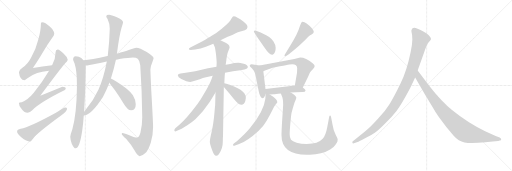
t = 0.00 s
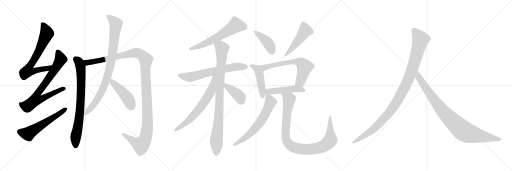
t = 3.49 s
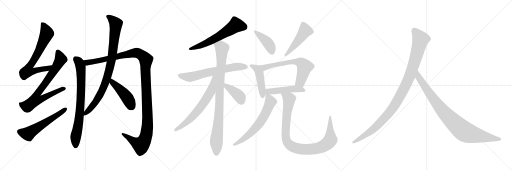
t = 6.99 s
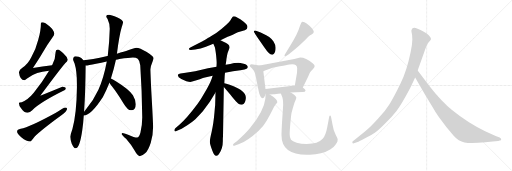
t = 10.48 s
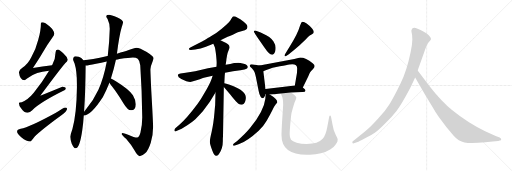
t = 13.98 s
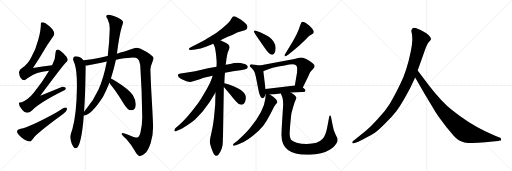
t = 17.47 s

The animated SVG that drew these frames (rendered in a browser with its animation timeline set to each time). Animation: 21 CSS @keyframes rules; one cycle of 17.47 s.

<svg version="1.1" viewBox="0 0 3072 1024" xmlns="http://www.w3.org/2000/svg">
  <g stroke="lightgray" stroke-dasharray="1,1" stroke-width="1" transform="scale(4, 4)">
    <line x1="0" y1="0" x2="256" y2="256"></line>
    <line x1="256" y1="0" x2="0" y2="256"></line>
    <line x1="128" y1="0" x2="128" y2="256"></line>
    <line x1="0" y1="128" x2="256" y2="128"></line>
    <line x1="256" y1="0" x2="512" y2="256"></line>
    <line x1="512" y1="0" x2="256" y2="256"></line>
    <line x1="384" y1="0" x2="384" y2="256"></line>
    <line x1="256" y1="128" x2="512" y2="128"></line>
    <line x1="512" y1="0" x2="768" y2="256"></line>
    <line x1="768" y1="0" x2="512" y2="256"></line>
    <line x1="640" y1="0" x2="640" y2="256"></line>
    <line x1="512" y1="128" x2="768" y2="128"></line>
  </g>
<g transform="scale(1, -1) translate(0, -850)">
   <style type="text/css">
    @keyframes keyframes0 {
      from {
       stroke: black;
       stroke-dashoffset: 717;
       stroke-width: 128;
       }
       70% {
       animation-timing-function: step-end;
       stroke: black;
       stroke-dashoffset: 0;
       stroke-width: 128;
       }
       to {
       stroke: black;
       stroke-width: 1024;
       }
       }
       #make-me-a-hanzi-animation-0 {
         animation: keyframes0 0.833496s both;
         animation-delay: 0.000000s;
         animation-timing-function: linear;
       }
    @keyframes keyframes1 {
      from {
       stroke: black;
       stroke-dashoffset: 778;
       stroke-width: 128;
       }
       72% {
       animation-timing-function: step-end;
       stroke: black;
       stroke-dashoffset: 0;
       stroke-width: 128;
       }
       to {
       stroke: black;
       stroke-width: 1024;
       }
       }
       #make-me-a-hanzi-animation-1 {
         animation: keyframes1 0.883138s both;
         animation-delay: 0.833496s;
         animation-timing-function: linear;
       }
    @keyframes keyframes2 {
      from {
       stroke: black;
       stroke-dashoffset: 579;
       stroke-width: 128;
       }
       65% {
       animation-timing-function: step-end;
       stroke: black;
       stroke-dashoffset: 0;
       stroke-width: 128;
       }
       to {
       stroke: black;
       stroke-width: 1024;
       }
       }
       #make-me-a-hanzi-animation-2 {
         animation: keyframes2 0.721191s both;
         animation-delay: 1.716634s;
         animation-timing-function: linear;
       }
    @keyframes keyframes3 {
      from {
       stroke: black;
       stroke-dashoffset: 796;
       stroke-width: 128;
       }
       72% {
       animation-timing-function: step-end;
       stroke: black;
       stroke-dashoffset: 0;
       stroke-width: 128;
       }
       to {
       stroke: black;
       stroke-width: 1024;
       }
       }
       #make-me-a-hanzi-animation-3 {
         animation: keyframes3 0.897786s both;
         animation-delay: 2.437825s;
         animation-timing-function: linear;
       }
    @keyframes keyframes4 {
      from {
       stroke: black;
       stroke-dashoffset: 1296;
       stroke-width: 128;
       }
       81% {
       animation-timing-function: step-end;
       stroke: black;
       stroke-dashoffset: 0;
       stroke-width: 128;
       }
       to {
       stroke: black;
       stroke-width: 1024;
       }
       }
       #make-me-a-hanzi-animation-4 {
         animation: keyframes4 1.304688s both;
         animation-delay: 3.335611s;
         animation-timing-function: linear;
       }
    @keyframes keyframes5 {
      from {
       stroke: black;
       stroke-dashoffset: 914;
       stroke-width: 128;
       }
       75% {
       animation-timing-function: step-end;
       stroke: black;
       stroke-dashoffset: 0;
       stroke-width: 128;
       }
       to {
       stroke: black;
       stroke-width: 1024;
       }
       }
       #make-me-a-hanzi-animation-5 {
         animation: keyframes5 0.993815s both;
         animation-delay: 4.640299s;
         animation-timing-function: linear;
       }
    @keyframes keyframes6 {
      from {
       stroke: black;
       stroke-dashoffset: 458;
       stroke-width: 128;
       }
       60% {
       animation-timing-function: step-end;
       stroke: black;
       stroke-dashoffset: 0;
       stroke-width: 128;
       }
       to {
       stroke: black;
       stroke-width: 1024;
       }
       }
       #make-me-a-hanzi-animation-6 {
         animation: keyframes6 0.622721s both;
         animation-delay: 5.634114s;
         animation-timing-function: linear;
       }
    @keyframes keyframes7 {
      from {
       stroke: black;
       stroke-dashoffset: 620;
       stroke-width: 128;
       }
       67% {
       animation-timing-function: step-end;
       stroke: black;
       stroke-dashoffset: 0;
       stroke-width: 128;
       }
       to {
       stroke: black;
       stroke-width: 1024;
       }
       }
       #make-me-a-hanzi-animation-7 {
         animation: keyframes7 0.754557s both;
         animation-delay: 6.256835s;
         animation-timing-function: linear;
       }
    @keyframes keyframes8 {
      from {
       stroke: black;
       stroke-dashoffset: 662;
       stroke-width: 128;
       }
       68% {
       animation-timing-function: step-end;
       stroke: black;
       stroke-dashoffset: 0;
       stroke-width: 128;
       }
       to {
       stroke: black;
       stroke-width: 1024;
       }
       }
       #make-me-a-hanzi-animation-8 {
         animation: keyframes8 0.788737s both;
         animation-delay: 7.011392s;
         animation-timing-function: linear;
       }
    @keyframes keyframes9 {
      from {
       stroke: black;
       stroke-dashoffset: 940;
       stroke-width: 128;
       }
       75% {
       animation-timing-function: step-end;
       stroke: black;
       stroke-dashoffset: 0;
       stroke-width: 128;
       }
       to {
       stroke: black;
       stroke-width: 1024;
       }
       }
       #make-me-a-hanzi-animation-9 {
         animation: keyframes9 1.014974s both;
         animation-delay: 7.800129s;
         animation-timing-function: linear;
       }
    @keyframes keyframes10 {
      from {
       stroke: black;
       stroke-dashoffset: 672;
       stroke-width: 128;
       }
       69% {
       animation-timing-function: step-end;
       stroke: black;
       stroke-dashoffset: 0;
       stroke-width: 128;
       }
       to {
       stroke: black;
       stroke-width: 1024;
       }
       }
       #make-me-a-hanzi-animation-10 {
         animation: keyframes10 0.796875s both;
         animation-delay: 8.815103s;
         animation-timing-function: linear;
       }
    @keyframes keyframes11 {
      from {
       stroke: black;
       stroke-dashoffset: 400;
       stroke-width: 128;
       }
       57% {
       animation-timing-function: step-end;
       stroke: black;
       stroke-dashoffset: 0;
       stroke-width: 128;
       }
       to {
       stroke: black;
       stroke-width: 1024;
       }
       }
       #make-me-a-hanzi-animation-11 {
         animation: keyframes11 0.575521s both;
         animation-delay: 9.611978s;
         animation-timing-function: linear;
       }
    @keyframes keyframes12 {
      from {
       stroke: black;
       stroke-dashoffset: 421;
       stroke-width: 128;
       }
       58% {
       animation-timing-function: step-end;
       stroke: black;
       stroke-dashoffset: 0;
       stroke-width: 128;
       }
       to {
       stroke: black;
       stroke-width: 1024;
       }
       }
       #make-me-a-hanzi-animation-12 {
         animation: keyframes12 0.592611s both;
         animation-delay: 10.187499s;
         animation-timing-function: linear;
       }
    @keyframes keyframes13 {
      from {
       stroke: black;
       stroke-dashoffset: 491;
       stroke-width: 128;
       }
       62% {
       animation-timing-function: step-end;
       stroke: black;
       stroke-dashoffset: 0;
       stroke-width: 128;
       }
       to {
       stroke: black;
       stroke-width: 1024;
       }
       }
       #make-me-a-hanzi-animation-13 {
         animation: keyframes13 0.649577s both;
         animation-delay: 10.780110s;
         animation-timing-function: linear;
       }
    @keyframes keyframes14 {
      from {
       stroke: black;
       stroke-dashoffset: 465;
       stroke-width: 128;
       }
       60% {
       animation-timing-function: step-end;
       stroke: black;
       stroke-dashoffset: 0;
       stroke-width: 128;
       }
       to {
       stroke: black;
       stroke-width: 1024;
       }
       }
       #make-me-a-hanzi-animation-14 {
         animation: keyframes14 0.628418s both;
         animation-delay: 11.429687s;
         animation-timing-function: linear;
       }
    @keyframes keyframes15 {
      from {
       stroke: black;
       stroke-dashoffset: 657;
       stroke-width: 128;
       }
       68% {
       animation-timing-function: step-end;
       stroke: black;
       stroke-dashoffset: 0;
       stroke-width: 128;
       }
       to {
       stroke: black;
       stroke-width: 1024;
       }
       }
       #make-me-a-hanzi-animation-15 {
         animation: keyframes15 0.784668s both;
         animation-delay: 12.058105s;
         animation-timing-function: linear;
       }
    @keyframes keyframes16 {
      from {
       stroke: black;
       stroke-dashoffset: 483;
       stroke-width: 128;
       }
       61% {
       animation-timing-function: step-end;
       stroke: black;
       stroke-dashoffset: 0;
       stroke-width: 128;
       }
       to {
       stroke: black;
       stroke-width: 1024;
       }
       }
       #make-me-a-hanzi-animation-16 {
         animation: keyframes16 0.643066s both;
         animation-delay: 12.842773s;
         animation-timing-function: linear;
       }
    @keyframes keyframes17 {
      from {
       stroke: black;
       stroke-dashoffset: 648;
       stroke-width: 128;
       }
       68% {
       animation-timing-function: step-end;
       stroke: black;
       stroke-dashoffset: 0;
       stroke-width: 128;
       }
       to {
       stroke: black;
       stroke-width: 1024;
       }
       }
       #make-me-a-hanzi-animation-17 {
         animation: keyframes17 0.777344s both;
         animation-delay: 13.485839s;
         animation-timing-function: linear;
       }
    @keyframes keyframes18 {
      from {
       stroke: black;
       stroke-dashoffset: 1000;
       stroke-width: 128;
       }
       76% {
       animation-timing-function: step-end;
       stroke: black;
       stroke-dashoffset: 0;
       stroke-width: 128;
       }
       to {
       stroke: black;
       stroke-width: 1024;
       }
       }
       #make-me-a-hanzi-animation-18 {
         animation: keyframes18 1.063802s both;
         animation-delay: 14.263183s;
         animation-timing-function: linear;
       }
    @keyframes keyframes19 {
      from {
       stroke: black;
       stroke-dashoffset: 1082;
       stroke-width: 128;
       }
       78% {
       animation-timing-function: step-end;
       stroke: black;
       stroke-dashoffset: 0;
       stroke-width: 128;
       }
       to {
       stroke: black;
       stroke-width: 1024;
       }
       }
       #make-me-a-hanzi-animation-19 {
         animation: keyframes19 1.130534s both;
         animation-delay: 15.326985s;
         animation-timing-function: linear;
       }
    @keyframes keyframes20 {
      from {
       stroke: black;
       stroke-dashoffset: 935;
       stroke-width: 128;
       }
       75% {
       animation-timing-function: step-end;
       stroke: black;
       stroke-dashoffset: 0;
       stroke-width: 128;
       }
       to {
       stroke: black;
       stroke-width: 1024;
       }
       }
       #make-me-a-hanzi-animation-20 {
         animation: keyframes20 1.010905s both;
         animation-delay: 16.457519s;
         animation-timing-function: linear;
       }
</style>
<path d="M 312.5 460.0 Q 254.5 453.0 197.5 443.0 Q 236.5 502.0 255.5 535.0 Q 279.5 577.0 314.5 626.0 Q 325.5 640.0 325.5 649.0 Q 325.5 667.0 298.5 692.0 Q 270.5 718.0 253.5 718.0 Q 245.5 718.0 245.5 710.0 Q 245.5 668.0 229.5 612.0 Q 215.5 555.0 188.5 509.0 Q 168.5 467.0 134.5 445.0 Q 116.5 436.0 113.5 418.0 Q 119.5 371.0 146.5 370.0 Q 150.5 370.0 162.5 380.0 Q 195.5 404.0 223.5 413.0 Q 250.5 422.0 294.5 427.0 C 324.5 431.0 342.5 464.0 312.5 460.0 Z" fill="lightgray"></path> 
<path d="M 346.5 554.0 Q 333.5 553.0 333.5 538.0 Q 333.5 499.0 312.5 460.0 L 294.5 427.0 Q 256.5 363.0 202.5 294.0 Q 169.5 253.0 130.5 237.0 Q 114.5 236.0 113.5 233.0 Q 113.5 217.0 126.5 201.0 Q 144.5 174.0 165.5 174.0 Q 176.5 174.0 193.5 190.0 Q 245.5 240.0 386.5 309.0 Q 394.5 312.0 394.5 321.0 Q 394.5 329.0 373.5 330.0 Q 367.5 328.0 241.5 276.0 Q 361.5 438.0 392.5 473.0 Q 404.5 483.0 406.5 493.0 Q 404.5 509.0 382.5 529.0 Q 358.5 553.0 346.5 554.0 Z" fill="lightgray"></path> 
<path d="M 390.5 206.0 Q 384.5 206.0 335.5 174.0 Q 176.5 87.0 124.5 78.0 Q 102.5 74.0 102.5 61.0 Q 102.5 52.0 127.5 28.0 Q 159.5 2.0 182.5 2.0 Q 185.5 2.0 208.5 32.0 Q 248.5 72.0 366.5 158.0 Q 402.5 183.0 402.5 198.0 Q 402.5 206.0 390.5 206.0 Z" fill="lightgray"></path> 
<path d="M 453.5 514.0 Q 438.5 514.0 438.5 493.0 Q 439.5 489.0 447.5 470.0 Q 461.5 426.0 461.5 346.0 L 461.5 325.0 Q 459.5 168.0 434.5 77.0 Q 423.5 46.0 421.5 30.0 Q 421.5 16.0 430.5 -11.0 Q 443.5 -39.0 453.5 -39.0 Q 478.5 -39.0 493.5 69.0 Q 499.5 108.0 502.5 158.0 L 504.5 181.0 Q 512.5 298.0 514.5 458.0 L 500.5 490.0 Q 496.5 496.0 487.5 503.0 Q 475.5 514.0 453.5 514.0 Z" fill="lightgray"></path> 
<path d="M 695.5 492.0 Q 705.5 495.0 716.5 497.0 Q 777.5 506.0 797.5 506.0 Q 816.5 506.0 826.5 498.0 Q 838.5 487.0 841.5 459.0 Q 851.5 310.0 853.5 148.0 Q 853.5 99.0 842.5 54.0 Q 834.5 26.0 822.5 26.0 Q 807.5 26.0 768.5 43.0 Q 742.5 53.0 734.5 53.0 Q 730.5 53.0 730.5 46.0 Q 731.5 41.0 756.5 18.0 Q 791.5 -22.0 808.5 -54.0 Q 824.5 -84.0 837.5 -86.0 Q 852.5 -86.0 870.5 -69.0 Q 890.5 -50.0 904.5 -5.0 Q 918.5 38.0 918.5 89.0 Q 918.5 118.0 907.5 309.0 Q 902.5 419.0 902.5 435.0 Q 902.5 451.0 915.5 482.0 Q 921.5 499.0 921.5 502.0 Q 921.5 514.0 880.5 539.0 Q 837.5 565.0 818.5 565.0 Q 806.5 564.0 768.5 549.0 Q 747.5 542.0 701.5 529.0 L 646.5 515.0 L 644.5 515.0 Q 546.5 493.0 500.5 490.0 C 470.5 487.0 484.5 453.0 514.5 458.0 Q 528.5 459.0 576.5 469.0 Q 607.5 475.0 640.5 482.0 L 695.5 492.0 Z" fill="lightgray"></path> 
<path d="M 502.5 158.0 Q 545.5 158.0 617.5 269.0 Q 638.5 308.0 656.5 354.0 L 665.5 380.0 Q 682.5 431.0 695.5 492.0 L 701.5 529.0 Q 715.5 639.0 730.5 689.0 Q 738.5 714.0 738.5 718.0 Q 738.5 729.0 704.5 746.0 Q 665.5 762.0 654.5 762.0 Q 637.5 762.0 637.5 754.0 Q 637.5 748.0 645.5 737.0 Q 658.5 710.0 658.5 678.0 Q 656.5 596.0 646.5 515.0 L 640.5 482.0 Q 640.5 480.0 639.5 476.0 Q 621.5 380.0 590.5 313.0 Q 560.5 249.0 519.5 200.0 Q 510.5 189.0 504.5 181.0 C 485.5 157.0 482.5 153.0 502.5 158.0 Z" fill="lightgray"></path> 
<path d="M 656.5 354.0 Q 662.5 345.0 671.5 333.0 Q 701.5 295.0 739.5 233.0 Q 765.5 189.0 786.5 189.0 Q 814.5 189.0 814.5 225.0 Q 814.5 250.0 797.5 279.0 Q 775.5 314.0 697.5 362.0 Q 678.5 374.0 665.5 380.0 C 638.5 393.0 639.5 379.0 656.5 354.0 Z" fill="lightgray"></path> 
<path d="M 1323.0 609.0 L 1366.0 631.0 Q 1376.0 635.0 1397.0 643.0 Q 1416.0 653.0 1427.0 657.0 L 1469.0 670.0 Q 1485.0 674.0 1485.0 688.5 Q 1485.0 703.0 1462.0 720.0 Q 1407.0 762.0 1396.0 751.0 Q 1394.0 749.0 1388.0 739.0 Q 1383.0 729.0 1373.5 718.0 Q 1364.0 707.0 1330.5 679.0 Q 1297.0 651.0 1268.0 635.0 Q 1252.0 626.0 1218.0 605.0 L 1142.0 566.0 Q 1133.0 562.0 1133.0 556.0 Q 1135.0 551.0 1145.0 551.0 L 1171.0 554.0 Q 1204.0 556.0 1235.5 570.0 Q 1267.0 584.0 1280.0 589.0 L 1323.0 609.0 Z" fill="lightgray"></path> 
<path d="M 1350.0 415.0 L 1398.0 423.0 L 1442.0 429.0 L 1467.0 434.0 Q 1487.0 438.0 1487.0 450.0 Q 1485.0 462.0 1462.0 468.5 Q 1439.0 475.0 1430.0 475.0 Q 1421.0 475.0 1405.0 473.0 Q 1383.0 467.0 1354.0 463.0 L 1299.0 450.0 L 1274.0 446.0 L 1248.0 441.0 L 1171.0 423.0 Q 1143.0 418.0 1114.0 414.0 L 1083.0 410.0 Q 1070.0 408.0 1068.0 402.0 Q 1067.0 401.0 1067.0 400.0 Q 1067.0 388.0 1088.0 377.0 L 1118.0 364.0 Q 1134.0 359.0 1142.0 359.0 Q 1150.0 359.0 1169.0 366.0 L 1199.0 376.0 Q 1216.0 381.0 1223.0 384.0 L 1276.0 397.0 L 1350.0 415.0 Z" fill="lightgray"></path> 
<path d="M 1293.0 296.0 L 1291.0 221.0 Q 1289.0 202.0 1287.0 177.0 Q 1281.0 107.0 1270.0 61.0 Q 1259.0 15.0 1259.0 1.0 Q 1259.0 -13.0 1273.0 -50.0 Q 1286.0 -86.0 1298.0 -84.0 Q 1304.0 -84.0 1313.0 -74.0 Q 1337.0 -43.0 1337.0 5.0 Q 1337.0 29.0 1338.0 31.0 L 1343.0 329.0 L 1346.0 351.0 L 1348.0 394.0 Q 1348.0 396.0 1350.0 415.0 L 1354.0 463.0 L 1358.0 490.0 Q 1358.0 495.0 1362.0 517.0 Q 1366.0 538.0 1373.0 553.0 Q 1380.0 567.0 1377.0 571.0 Q 1377.0 584.0 1341.0 600.0 L 1323.0 609.0 C 1296.0 622.0 1268.0 617.0 1280.0 589.0 L 1289.0 568.0 Q 1291.0 563.0 1296.0 525.0 Q 1300.0 487.0 1300.0 473.0 L 1299.0 450.0 L 1293.0 296.0 Z" fill="lightgray"></path> 
<path d="M 1062.0 66.0 L 1090.0 79.0 L 1126.0 101.0 Q 1148.0 115.0 1172.0 136.0 Q 1195.0 158.0 1217.0 183.0 Q 1261.0 238.0 1293.0 296.0 C 1366.0 426.0 1286.0 426.0 1276.0 397.0 L 1270.0 379.0 Q 1258.0 344.0 1224.0 289.0 Q 1205.0 255.0 1186.0 228.0 Q 1117.0 136.0 1078.0 104.0 L 1052.0 81.0 Q 1046.0 75.0 1046.0 69.0 Q 1046.0 58.0 1062.0 66.0 Z" fill="lightgray"></path> 
<path d="M 1343.0 329.0 L 1379.0 287.0 Q 1396.0 265.0 1415.0 244.0 Q 1434.0 223.0 1448.0 223.0 Q 1466.0 223.0 1472.0 245.0 Q 1483.0 282.0 1454.0 304.0 Q 1437.0 320.0 1378.0 342.0 L 1358.0 348.0 Q 1352.0 350.0 1346.0 351.0 C 1319.0 356.0 1323.0 352.0 1343.0 329.0 Z" fill="lightgray"></path> 
<path d="M 1532.0 646.0 L 1546.0 624.0 L 1571.0 589.0 Q 1580.0 575.0 1592.0 559.0 Q 1615.0 523.0 1636.0 523.0 Q 1654.0 529.0 1654.0 564.0 Q 1654.0 582.0 1641.0 602.0 Q 1622.0 632.0 1576.0 650.0 Q 1564.0 655.0 1552.0 660.0 L 1532.0 668.0 Q 1523.0 668.0 1523.0 660.0 Q 1523.0 658.0 1527.0 655.0 L 1532.0 646.0 Z" fill="lightgray"></path> 
<path d="M 1719.0 516.0 L 1733.0 526.0 Q 1746.0 535.0 1796.0 578.0 L 1834.0 614.0 L 1848.0 629.0 Q 1857.0 640.0 1872.0 646.0 Q 1894.0 656.0 1871.0 681.0 Q 1837.0 721.0 1815.0 721.0 Q 1811.0 721.0 1807.0 713.0 L 1800.0 696.0 Q 1786.0 647.0 1742.0 578.0 L 1710.0 526.0 Q 1707.0 522.0 1707.0 517.5 Q 1707.0 513.0 1711.0 513.0 Q 1715.0 513.0 1719.0 516.0 Z" fill="lightgray"></path> 
<path d="M 1558.0 458.0 L 1509.0 465.0 Q 1498.0 465.0 1498.0 456.0 Q 1498.0 453.0 1511.0 441.0 Q 1523.0 429.0 1527.0 419.0 Q 1531.0 408.0 1535.0 391.0 L 1552.0 305.0 Q 1556.0 284.0 1563.0 272.0 Q 1570.0 259.0 1579.0 263.0 Q 1585.0 263.0 1594.0 287.0 L 1593.0 317.0 L 1580.0 424.0 C 1576.0 454.0 1576.0 455.0 1558.0 458.0 Z" fill="lightgray"></path> 
<path d="M 1817.0 326.0 L 1850.0 394.0 Q 1857.0 411.0 1861.0 417.0 Q 1865.0 422.0 1877.0 435.0 Q 1888.0 448.0 1888.0 455.0 Q 1888.0 461.0 1876.0 472.0 Q 1835.0 506.0 1801.0 506.0 L 1766.0 497.0 L 1558.0 458.0 C 1529.0 452.0 1552.0 412.0 1580.0 424.0 L 1594.0 430.0 Q 1635.0 447.0 1679.0 454.0 Q 1723.0 461.0 1736.0 464.0 Q 1783.0 472.0 1783.0 442.0 L 1783.0 438.0 L 1782.0 415.0 L 1769.0 338.0 C 1764.0 308.0 1804.0 299.0 1817.0 326.0 Z" fill="lightgray"></path> 
<path d="M 1619.0 284.0 L 1643.0 286.0 Q 1651.0 286.0 1685.0 290.0 L 1744.0 296.0 L 1777.0 298.0 Q 1793.0 299.0 1813.0 299.0 Q 1832.0 298.0 1832.0 305.0 Q 1832.0 306.0 1833.0 310.0 Q 1833.0 314.0 1817.0 326.0 C 1797.0 341.0 1797.0 341.0 1769.0 338.0 L 1593.0 317.0 C 1551.0 312.0 1584.0 281.0 1619.0 284.0 Z" fill="lightgray"></path> 
<path d="M 1410.0 -22.0 L 1431.0 -15.0 Q 1484.0 4.0 1552.0 67.0 Q 1581.0 94.0 1600.0 127.0 Q 1619.0 160.0 1634.0 190.0 Q 1648.0 219.0 1656.0 227.0 Q 1663.0 235.0 1664.0 238.0 Q 1664.0 256.0 1619.0 284.0 C 1595.0 300.0 1595.0 300.0 1594.0 287.0 L 1592.0 259.0 Q 1584.0 185.0 1499.0 81.0 Q 1472.0 48.0 1423.0 5.0 L 1403.0 -10.0 Q 1398.0 -15.0 1398.0 -19.0 Q 1398.0 -26.0 1410.0 -22.0 Z" fill="lightgray"></path> 
<path d="M 1685.0 290.0 L 1691.0 275.0 Q 1699.0 259.0 1699.0 221.0 L 1693.0 130.0 Q 1689.0 65.0 1689.0 40.0 Q 1689.0 -77.0 1841.0 -77.0 L 1859.0 -77.0 Q 1931.0 -77.0 1981.0 -46.0 Q 2006.0 -30.0 2014.0 -16.0 Q 2024.0 -1.0 2025.0 4.0 Q 2025.0 8.0 2026.0 14.0 Q 2026.0 19.0 2014.0 42.0 Q 2001.0 65.0 1995.0 104.0 L 1986.0 150.0 Q 1984.0 158.0 1980.0 158.0 Q 1976.0 157.0 1975.0 149.0 L 1964.0 90.0 Q 1954.0 36.0 1936.0 18.0 Q 1909.0 -13.0 1841.0 -13.0 Q 1805.0 -13.0 1780.0 -5.0 Q 1755.0 2.0 1746.0 12.0 Q 1738.0 24.0 1738.0 45.0 Q 1738.0 65.0 1742.0 110.0 Q 1746.0 155.0 1749.0 173.0 Q 1765.0 234.0 1772.0 247.0 Q 1778.0 260.0 1778.0 266.0 Q 1772.0 282.0 1744.0 296.0 C 1719.0 312.0 1674.0 318.0 1685.0 290.0 Z" fill="lightgray"></path> 
<path d="M 2462.0 324.5 L 2491.0 385.5 L 2506.0 428.5 L 2544.0 534.5 Q 2560.0 583.5 2572.0 597.5 Q 2584.0 610.5 2586.0 615.5 Q 2586.0 623.5 2580.0 630.5 Q 2576.0 639.5 2558.0 651.5 Q 2514.0 677.5 2494.0 683.5 Q 2474.0 688.5 2469.0 671.5 Q 2467.0 666.5 2470.0 654.5 Q 2474.0 642.5 2474.0 614.5 Q 2474.0 585.5 2464.0 539.5 Q 2442.0 430.5 2403.0 349.5 Q 2364.0 268.5 2338.0 227.5 Q 2312.0 185.5 2269.0 139.5 Q 2228.0 94.5 2207.0 76.5 Q 2185.0 56.5 2160.0 37.5 L 2117.0 3.5 Q 2111.0 -1.5 2115.0 -5.5 Q 2115.0 -12.5 2128.0 -7.5 L 2154.0 2.5 Q 2156.0 2.5 2193.0 22.5 Q 2230.0 41.5 2251.0 56.5 Q 2273.0 71.5 2312.0 111.5 Q 2352.0 150.5 2379.0 185.5 Q 2407.0 220.5 2462.0 324.5 Z" fill="lightgray"></path> 
<path d="M 2491.0 385.5 L 2548.0 286.5 L 2596.0 207.5 Q 2610.0 182.5 2633.0 148.5 L 2678.0 88.5 L 2722.0 36.5 Q 2751.0 3.5 2787.0 -3.5 Q 2824.0 -10.5 2912.0 -2.5 L 2956.0 2.5 L 2989.0 4.5 L 2999.0 7.5 Q 3009.0 7.5 3007.0 15.5 Q 3008.0 21.5 2998.0 26.5 L 2974.0 34.5 L 2911.0 63.5 Q 2811.0 110.5 2712.0 190.5 Q 2650.0 239.5 2575.0 336.5 L 2506.0 428.5 C 2488.0 452.5 2476.0 411.5 2491.0 385.5 Z" fill="lightgray"></path> 
      <clipPath id="make-me-a-hanzi-clip-0">
      <path d="M 312.5 460.0 Q 254.5 453.0 197.5 443.0 Q 236.5 502.0 255.5 535.0 Q 279.5 577.0 314.5 626.0 Q 325.5 640.0 325.5 649.0 Q 325.5 667.0 298.5 692.0 Q 270.5 718.0 253.5 718.0 Q 245.5 718.0 245.5 710.0 Q 245.5 668.0 229.5 612.0 Q 215.5 555.0 188.5 509.0 Q 168.5 467.0 134.5 445.0 Q 116.5 436.0 113.5 418.0 Q 119.5 371.0 146.5 370.0 Q 150.5 370.0 162.5 380.0 Q 195.5 404.0 223.5 413.0 Q 250.5 422.0 294.5 427.0 C 324.5 431.0 342.5 464.0 312.5 460.0 Z" fill="lightgray"></path>
      </clipPath>
      <path clip-path="url(#make-me-a-hanzi-clip-0)" d="M 256.5 707.0 L 281.5 651.0 L 232.5 542.0 L 176.5 452.0 L 167.5 425.0 L 198.5 423.0 L 284.5 440.0 L 305.5 457.0 " fill="none" id="make-me-a-hanzi-animation-0" stroke-dasharray="589 1178" stroke-linecap="round"></path>

      <clipPath id="make-me-a-hanzi-clip-1">
      <path d="M 346.5 554.0 Q 333.5 553.0 333.5 538.0 Q 333.5 499.0 312.5 460.0 L 294.5 427.0 Q 256.5 363.0 202.5 294.0 Q 169.5 253.0 130.5 237.0 Q 114.5 236.0 113.5 233.0 Q 113.5 217.0 126.5 201.0 Q 144.5 174.0 165.5 174.0 Q 176.5 174.0 193.5 190.0 Q 245.5 240.0 386.5 309.0 Q 394.5 312.0 394.5 321.0 Q 394.5 329.0 373.5 330.0 Q 367.5 328.0 241.5 276.0 Q 361.5 438.0 392.5 473.0 Q 404.5 483.0 406.5 493.0 Q 404.5 509.0 382.5 529.0 Q 358.5 553.0 346.5 554.0 Z" fill="lightgray"></path>
      </clipPath>
      <path clip-path="url(#make-me-a-hanzi-clip-1)" d="M 346.5 540.0 L 363.5 494.0 L 285.5 369.0 L 223.5 288.0 L 213.5 252.0 L 244.5 254.0 L 325.5 297.0 L 385.5 319.0 " fill="none" id="make-me-a-hanzi-animation-1" stroke-dasharray="650 1300" stroke-linecap="round"></path>

      <clipPath id="make-me-a-hanzi-clip-2">
      <path d="M 390.5 206.0 Q 384.5 206.0 335.5 174.0 Q 176.5 87.0 124.5 78.0 Q 102.5 74.0 102.5 61.0 Q 102.5 52.0 127.5 28.0 Q 159.5 2.0 182.5 2.0 Q 185.5 2.0 208.5 32.0 Q 248.5 72.0 366.5 158.0 Q 402.5 183.0 402.5 198.0 Q 402.5 206.0 390.5 206.0 Z" fill="lightgray"></path>
      </clipPath>
      <path clip-path="url(#make-me-a-hanzi-clip-2)" d="M 115.5 61.0 L 168.5 49.0 L 366.5 174.0 L 392.5 196.0 " fill="none" id="make-me-a-hanzi-animation-2" stroke-dasharray="451 902" stroke-linecap="round"></path>

      <clipPath id="make-me-a-hanzi-clip-3">
      <path d="M 453.5 514.0 Q 438.5 514.0 438.5 493.0 Q 439.5 489.0 447.5 470.0 Q 461.5 426.0 461.5 346.0 L 461.5 325.0 Q 459.5 168.0 434.5 77.0 Q 423.5 46.0 421.5 30.0 Q 421.5 16.0 430.5 -11.0 Q 443.5 -39.0 453.5 -39.0 Q 478.5 -39.0 493.5 69.0 Q 499.5 108.0 502.5 158.0 L 504.5 181.0 Q 512.5 298.0 514.5 458.0 L 500.5 490.0 Q 496.5 496.0 487.5 503.0 Q 475.5 514.0 453.5 514.0 Z" fill="lightgray"></path>
      </clipPath>
      <path clip-path="url(#make-me-a-hanzi-clip-3)" d="M 454.5 498.0 L 473.5 479.0 L 484.5 450.0 L 487.5 349.0 L 482.5 216.0 L 468.5 93.0 L 453.5 28.0 L 453.5 -29.0 " fill="none" id="make-me-a-hanzi-animation-3" stroke-dasharray="668 1336" stroke-linecap="round"></path>

      <clipPath id="make-me-a-hanzi-clip-4">
      <path d="M 695.5 492.0 Q 705.5 495.0 716.5 497.0 Q 777.5 506.0 797.5 506.0 Q 816.5 506.0 826.5 498.0 Q 838.5 487.0 841.5 459.0 Q 851.5 310.0 853.5 148.0 Q 853.5 99.0 842.5 54.0 Q 834.5 26.0 822.5 26.0 Q 807.5 26.0 768.5 43.0 Q 742.5 53.0 734.5 53.0 Q 730.5 53.0 730.5 46.0 Q 731.5 41.0 756.5 18.0 Q 791.5 -22.0 808.5 -54.0 Q 824.5 -84.0 837.5 -86.0 Q 852.5 -86.0 870.5 -69.0 Q 890.5 -50.0 904.5 -5.0 Q 918.5 38.0 918.5 89.0 Q 918.5 118.0 907.5 309.0 Q 902.5 419.0 902.5 435.0 Q 902.5 451.0 915.5 482.0 Q 921.5 499.0 921.5 502.0 Q 921.5 514.0 880.5 539.0 Q 837.5 565.0 818.5 565.0 Q 806.5 564.0 768.5 549.0 Q 747.5 542.0 701.5 529.0 L 646.5 515.0 L 644.5 515.0 Q 546.5 493.0 500.5 490.0 C 470.5 487.0 484.5 453.0 514.5 458.0 Q 528.5 459.0 576.5 469.0 Q 607.5 475.0 640.5 482.0 L 695.5 492.0 Z" fill="lightgray"></path>
      </clipPath>
      <path clip-path="url(#make-me-a-hanzi-clip-4)" d="M 505.5 486.0 L 524.5 476.0 L 562.5 480.0 L 813.5 534.0 L 843.5 525.0 L 875.5 493.0 L 872.5 423.0 L 885.5 113.0 L 873.5 26.0 L 845.5 -18.0 L 817.5 -7.0 L 737.5 47.0 " fill="none" id="make-me-a-hanzi-animation-4" stroke-dasharray="1168 2336" stroke-linecap="round"></path>

      <clipPath id="make-me-a-hanzi-clip-5">
      <path d="M 502.5 158.0 Q 545.5 158.0 617.5 269.0 Q 638.5 308.0 656.5 354.0 L 665.5 380.0 Q 682.5 431.0 695.5 492.0 L 701.5 529.0 Q 715.5 639.0 730.5 689.0 Q 738.5 714.0 738.5 718.0 Q 738.5 729.0 704.5 746.0 Q 665.5 762.0 654.5 762.0 Q 637.5 762.0 637.5 754.0 Q 637.5 748.0 645.5 737.0 Q 658.5 710.0 658.5 678.0 Q 656.5 596.0 646.5 515.0 L 640.5 482.0 Q 640.5 480.0 639.5 476.0 Q 621.5 380.0 590.5 313.0 Q 560.5 249.0 519.5 200.0 Q 510.5 189.0 504.5 181.0 C 485.5 157.0 482.5 153.0 502.5 158.0 Z" fill="lightgray"></path>
      </clipPath>
      <path clip-path="url(#make-me-a-hanzi-clip-5)" d="M 646.5 752.0 L 672.5 734.0 L 695.5 707.0 L 677.5 542.0 L 656.5 433.0 L 632.5 355.0 L 592.5 268.0 L 546.5 204.0 L 506.5 163.0 " fill="none" id="make-me-a-hanzi-animation-5" stroke-dasharray="786 1572" stroke-linecap="round"></path>

      <clipPath id="make-me-a-hanzi-clip-6">
      <path d="M 656.5 354.0 Q 662.5 345.0 671.5 333.0 Q 701.5 295.0 739.5 233.0 Q 765.5 189.0 786.5 189.0 Q 814.5 189.0 814.5 225.0 Q 814.5 250.0 797.5 279.0 Q 775.5 314.0 697.5 362.0 Q 678.5 374.0 665.5 380.0 C 638.5 393.0 639.5 379.0 656.5 354.0 Z" fill="lightgray"></path>
      </clipPath>
      <path clip-path="url(#make-me-a-hanzi-clip-6)" d="M 667.5 372.0 L 674.5 357.0 L 760.5 268.0 L 788.5 213.0 " fill="none" id="make-me-a-hanzi-animation-6" stroke-dasharray="330 660" stroke-linecap="round"></path>

      <clipPath id="make-me-a-hanzi-clip-7">
      <path d="M 1323.0 609.0 L 1366.0 631.0 Q 1376.0 635.0 1397.0 643.0 Q 1416.0 653.0 1427.0 657.0 L 1469.0 670.0 Q 1485.0 674.0 1485.0 688.5 Q 1485.0 703.0 1462.0 720.0 Q 1407.0 762.0 1396.0 751.0 Q 1394.0 749.0 1388.0 739.0 Q 1383.0 729.0 1373.5 718.0 Q 1364.0 707.0 1330.5 679.0 Q 1297.0 651.0 1268.0 635.0 Q 1252.0 626.0 1218.0 605.0 L 1142.0 566.0 Q 1133.0 562.0 1133.0 556.0 Q 1135.0 551.0 1145.0 551.0 L 1171.0 554.0 Q 1204.0 556.0 1235.5 570.0 Q 1267.0 584.0 1280.0 589.0 L 1323.0 609.0 Z" fill="lightgray"></path>
      </clipPath>
      <path clip-path="url(#make-me-a-hanzi-clip-7)" d="M 1467.0 688.0 L 1415.0 700.0 L 1292.0 620.0 L 1200.0 575.0 L 1141.0 558.0 " fill="none" id="make-me-a-hanzi-animation-7" stroke-dasharray="492 984" stroke-linecap="round"></path>

      <clipPath id="make-me-a-hanzi-clip-8">
      <path d="M 1350.0 415.0 L 1398.0 423.0 L 1442.0 429.0 L 1467.0 434.0 Q 1487.0 438.0 1487.0 450.0 Q 1485.0 462.0 1462.0 468.5 Q 1439.0 475.0 1430.0 475.0 Q 1421.0 475.0 1405.0 473.0 Q 1383.0 467.0 1354.0 463.0 L 1299.0 450.0 L 1274.0 446.0 L 1248.0 441.0 L 1171.0 423.0 Q 1143.0 418.0 1114.0 414.0 L 1083.0 410.0 Q 1070.0 408.0 1068.0 402.0 Q 1067.0 401.0 1067.0 400.0 Q 1067.0 388.0 1088.0 377.0 L 1118.0 364.0 Q 1134.0 359.0 1142.0 359.0 Q 1150.0 359.0 1169.0 366.0 L 1199.0 376.0 Q 1216.0 381.0 1223.0 384.0 L 1276.0 397.0 L 1350.0 415.0 Z" fill="lightgray"></path>
      </clipPath>
      <path clip-path="url(#make-me-a-hanzi-clip-8)" d="M 1076.0 397.0 L 1152.0 390.0 L 1352.0 439.0 L 1426.0 451.0 L 1475.0 450.0 " fill="none" id="make-me-a-hanzi-animation-8" stroke-dasharray="534 1068" stroke-linecap="round"></path>

      <clipPath id="make-me-a-hanzi-clip-9">
      <path d="M 1293.0 296.0 L 1291.0 221.0 Q 1289.0 202.0 1287.0 177.0 Q 1281.0 107.0 1270.0 61.0 Q 1259.0 15.0 1259.0 1.0 Q 1259.0 -13.0 1273.0 -50.0 Q 1286.0 -86.0 1298.0 -84.0 Q 1304.0 -84.0 1313.0 -74.0 Q 1337.0 -43.0 1337.0 5.0 Q 1337.0 29.0 1338.0 31.0 L 1343.0 329.0 L 1346.0 351.0 L 1348.0 394.0 Q 1348.0 396.0 1350.0 415.0 L 1354.0 463.0 L 1358.0 490.0 Q 1358.0 495.0 1362.0 517.0 Q 1366.0 538.0 1373.0 553.0 Q 1380.0 567.0 1377.0 571.0 Q 1377.0 584.0 1341.0 600.0 L 1323.0 609.0 C 1296.0 622.0 1268.0 617.0 1280.0 589.0 L 1289.0 568.0 Q 1291.0 563.0 1296.0 525.0 Q 1300.0 487.0 1300.0 473.0 L 1299.0 450.0 L 1293.0 296.0 Z" fill="lightgray"></path>
      </clipPath>
      <path clip-path="url(#make-me-a-hanzi-clip-9)" d="M 1290.0 587.0 L 1323.0 572.0 L 1332.0 560.0 L 1316.0 212.0 L 1299.0 24.0 L 1298.0 -72.0 " fill="none" id="make-me-a-hanzi-animation-9" stroke-dasharray="812 1624" stroke-linecap="round"></path>

      <clipPath id="make-me-a-hanzi-clip-10">
      <path d="M 1062.0 66.0 L 1090.0 79.0 L 1126.0 101.0 Q 1148.0 115.0 1172.0 136.0 Q 1195.0 158.0 1217.0 183.0 Q 1261.0 238.0 1293.0 296.0 C 1366.0 426.0 1286.0 426.0 1276.0 397.0 L 1270.0 379.0 Q 1258.0 344.0 1224.0 289.0 Q 1205.0 255.0 1186.0 228.0 Q 1117.0 136.0 1078.0 104.0 L 1052.0 81.0 Q 1046.0 75.0 1046.0 69.0 Q 1046.0 58.0 1062.0 66.0 Z" fill="lightgray"></path>
      </clipPath>
      <path clip-path="url(#make-me-a-hanzi-clip-10)" d="M 1293.0 395.0 L 1285.0 388.0 L 1265.0 303.0 L 1211.0 217.0 L 1152.0 148.0 L 1054.0 70.0 " fill="none" id="make-me-a-hanzi-animation-10" stroke-dasharray="544 1088" stroke-linecap="round"></path>

      <clipPath id="make-me-a-hanzi-clip-11">
      <path d="M 1343.0 329.0 L 1379.0 287.0 Q 1396.0 265.0 1415.0 244.0 Q 1434.0 223.0 1448.0 223.0 Q 1466.0 223.0 1472.0 245.0 Q 1483.0 282.0 1454.0 304.0 Q 1437.0 320.0 1378.0 342.0 L 1358.0 348.0 Q 1352.0 350.0 1346.0 351.0 C 1319.0 356.0 1323.0 352.0 1343.0 329.0 Z" fill="lightgray"></path>
      </clipPath>
      <path clip-path="url(#make-me-a-hanzi-clip-11)" d="M 1351.0 345.0 L 1359.0 332.0 L 1436.0 274.0 L 1449.0 244.0 " fill="none" id="make-me-a-hanzi-animation-11" stroke-dasharray="272 544" stroke-linecap="round"></path>

      <clipPath id="make-me-a-hanzi-clip-12">
      <path d="M 1532.0 646.0 L 1546.0 624.0 L 1571.0 589.0 Q 1580.0 575.0 1592.0 559.0 Q 1615.0 523.0 1636.0 523.0 Q 1654.0 529.0 1654.0 564.0 Q 1654.0 582.0 1641.0 602.0 Q 1622.0 632.0 1576.0 650.0 Q 1564.0 655.0 1552.0 660.0 L 1532.0 668.0 Q 1523.0 668.0 1523.0 660.0 Q 1523.0 658.0 1527.0 655.0 L 1532.0 646.0 Z" fill="lightgray"></path>
      </clipPath>
      <path clip-path="url(#make-me-a-hanzi-clip-12)" d="M 1530.0 661.0 L 1601.0 601.0 L 1621.0 572.0 L 1633.0 537.0 " fill="none" id="make-me-a-hanzi-animation-12" stroke-dasharray="293 586" stroke-linecap="round"></path>

      <clipPath id="make-me-a-hanzi-clip-13">
      <path d="M 1719.0 516.0 L 1733.0 526.0 Q 1746.0 535.0 1796.0 578.0 L 1834.0 614.0 L 1848.0 629.0 Q 1857.0 640.0 1872.0 646.0 Q 1894.0 656.0 1871.0 681.0 Q 1837.0 721.0 1815.0 721.0 Q 1811.0 721.0 1807.0 713.0 L 1800.0 696.0 Q 1786.0 647.0 1742.0 578.0 L 1710.0 526.0 Q 1707.0 522.0 1707.0 517.5 Q 1707.0 513.0 1711.0 513.0 Q 1715.0 513.0 1719.0 516.0 Z" fill="lightgray"></path>
      </clipPath>
      <path clip-path="url(#make-me-a-hanzi-clip-13)" d="M 1818.0 710.0 L 1831.0 666.0 L 1774.0 587.0 L 1713.0 519.0 " fill="none" id="make-me-a-hanzi-animation-13" stroke-dasharray="363 726" stroke-linecap="round"></path>

      <clipPath id="make-me-a-hanzi-clip-14">
      <path d="M 1558.0 458.0 L 1509.0 465.0 Q 1498.0 465.0 1498.0 456.0 Q 1498.0 453.0 1511.0 441.0 Q 1523.0 429.0 1527.0 419.0 Q 1531.0 408.0 1535.0 391.0 L 1552.0 305.0 Q 1556.0 284.0 1563.0 272.0 Q 1570.0 259.0 1579.0 263.0 Q 1585.0 263.0 1594.0 287.0 L 1593.0 317.0 L 1580.0 424.0 C 1576.0 454.0 1576.0 455.0 1558.0 458.0 Z" fill="lightgray"></path>
      </clipPath>
      <path clip-path="url(#make-me-a-hanzi-clip-14)" d="M 1506.0 457.0 L 1537.0 442.0 L 1556.0 413.0 L 1575.0 274.0 " fill="none" id="make-me-a-hanzi-animation-14" stroke-dasharray="337 674" stroke-linecap="round"></path>

      <clipPath id="make-me-a-hanzi-clip-15">
      <path d="M 1817.0 326.0 L 1850.0 394.0 Q 1857.0 411.0 1861.0 417.0 Q 1865.0 422.0 1877.0 435.0 Q 1888.0 448.0 1888.0 455.0 Q 1888.0 461.0 1876.0 472.0 Q 1835.0 506.0 1801.0 506.0 L 1766.0 497.0 L 1558.0 458.0 C 1529.0 452.0 1552.0 412.0 1580.0 424.0 L 1594.0 430.0 Q 1635.0 447.0 1679.0 454.0 Q 1723.0 461.0 1736.0 464.0 Q 1783.0 472.0 1783.0 442.0 L 1783.0 438.0 L 1782.0 415.0 L 1769.0 338.0 C 1764.0 308.0 1804.0 299.0 1817.0 326.0 Z" fill="lightgray"></path>
      </clipPath>
      <path clip-path="url(#make-me-a-hanzi-clip-15)" d="M 1566.0 455.0 L 1587.0 446.0 L 1731.0 478.0 L 1776.0 481.0 L 1804.0 475.0 L 1828.0 449.0 L 1802.0 360.0 L 1777.0 345.0 " fill="none" id="make-me-a-hanzi-animation-15" stroke-dasharray="529 1058" stroke-linecap="round"></path>

      <clipPath id="make-me-a-hanzi-clip-16">
      <path d="M 1619.0 284.0 L 1643.0 286.0 Q 1651.0 286.0 1685.0 290.0 L 1744.0 296.0 L 1777.0 298.0 Q 1793.0 299.0 1813.0 299.0 Q 1832.0 298.0 1832.0 305.0 Q 1832.0 306.0 1833.0 310.0 Q 1833.0 314.0 1817.0 326.0 C 1797.0 341.0 1797.0 341.0 1769.0 338.0 L 1593.0 317.0 C 1551.0 312.0 1584.0 281.0 1619.0 284.0 Z" fill="lightgray"></path>
      </clipPath>
      <path clip-path="url(#make-me-a-hanzi-clip-16)" d="M 1601.0 310.0 L 1610.0 302.0 L 1624.0 302.0 L 1764.0 318.0 L 1823.0 308.0 " fill="none" id="make-me-a-hanzi-animation-16" stroke-dasharray="355 710" stroke-linecap="round"></path>

      <clipPath id="make-me-a-hanzi-clip-17">
      <path d="M 1410.0 -22.0 L 1431.0 -15.0 Q 1484.0 4.0 1552.0 67.0 Q 1581.0 94.0 1600.0 127.0 Q 1619.0 160.0 1634.0 190.0 Q 1648.0 219.0 1656.0 227.0 Q 1663.0 235.0 1664.0 238.0 Q 1664.0 256.0 1619.0 284.0 C 1595.0 300.0 1595.0 300.0 1594.0 287.0 L 1592.0 259.0 Q 1584.0 185.0 1499.0 81.0 Q 1472.0 48.0 1423.0 5.0 L 1403.0 -10.0 Q 1398.0 -15.0 1398.0 -19.0 Q 1398.0 -26.0 1410.0 -22.0 Z" fill="lightgray"></path>
      </clipPath>
      <path clip-path="url(#make-me-a-hanzi-clip-17)" d="M 1599.0 280.0 L 1623.0 240.0 L 1594.0 172.0 L 1558.0 112.0 L 1483.0 34.0 L 1405.0 -17.0 " fill="none" id="make-me-a-hanzi-animation-17" stroke-dasharray="520 1040" stroke-linecap="round"></path>

      <clipPath id="make-me-a-hanzi-clip-18">
      <path d="M 1685.0 290.0 L 1691.0 275.0 Q 1699.0 259.0 1699.0 221.0 L 1693.0 130.0 Q 1689.0 65.0 1689.0 40.0 Q 1689.0 -77.0 1841.0 -77.0 L 1859.0 -77.0 Q 1931.0 -77.0 1981.0 -46.0 Q 2006.0 -30.0 2014.0 -16.0 Q 2024.0 -1.0 2025.0 4.0 Q 2025.0 8.0 2026.0 14.0 Q 2026.0 19.0 2014.0 42.0 Q 2001.0 65.0 1995.0 104.0 L 1986.0 150.0 Q 1984.0 158.0 1980.0 158.0 Q 1976.0 157.0 1975.0 149.0 L 1964.0 90.0 Q 1954.0 36.0 1936.0 18.0 Q 1909.0 -13.0 1841.0 -13.0 Q 1805.0 -13.0 1780.0 -5.0 Q 1755.0 2.0 1746.0 12.0 Q 1738.0 24.0 1738.0 45.0 Q 1738.0 65.0 1742.0 110.0 Q 1746.0 155.0 1749.0 173.0 Q 1765.0 234.0 1772.0 247.0 Q 1778.0 260.0 1778.0 266.0 Q 1772.0 282.0 1744.0 296.0 C 1719.0 312.0 1674.0 318.0 1685.0 290.0 Z" fill="lightgray"></path>
      </clipPath>
      <path clip-path="url(#make-me-a-hanzi-clip-18)" d="M 1693.0 289.0 L 1735.0 257.0 L 1718.0 136.0 L 1713.0 32.0 L 1725.0 -6.0 L 1750.0 -27.0 L 1813.0 -44.0 L 1867.0 -45.0 L 1910.0 -38.0 L 1956.0 -17.0 L 1983.0 15.0 L 1980.0 152.0 " fill="none" id="make-me-a-hanzi-animation-18" stroke-dasharray="872 1744" stroke-linecap="round"></path>

      <clipPath id="make-me-a-hanzi-clip-19">
      <path d="M 2462.0 324.5 L 2491.0 385.5 L 2506.0 428.5 L 2544.0 534.5 Q 2560.0 583.5 2572.0 597.5 Q 2584.0 610.5 2586.0 615.5 Q 2586.0 623.5 2580.0 630.5 Q 2576.0 639.5 2558.0 651.5 Q 2514.0 677.5 2494.0 683.5 Q 2474.0 688.5 2469.0 671.5 Q 2467.0 666.5 2470.0 654.5 Q 2474.0 642.5 2474.0 614.5 Q 2474.0 585.5 2464.0 539.5 Q 2442.0 430.5 2403.0 349.5 Q 2364.0 268.5 2338.0 227.5 Q 2312.0 185.5 2269.0 139.5 Q 2228.0 94.5 2207.0 76.5 Q 2185.0 56.5 2160.0 37.5 L 2117.0 3.5 Q 2111.0 -1.5 2115.0 -5.5 Q 2115.0 -12.5 2128.0 -7.5 L 2154.0 2.5 Q 2156.0 2.5 2193.0 22.5 Q 2230.0 41.5 2251.0 56.5 Q 2273.0 71.5 2312.0 111.5 Q 2352.0 150.5 2379.0 185.5 Q 2407.0 220.5 2462.0 324.5 Z" fill="lightgray"></path>
      </clipPath>
      <path clip-path="url(#make-me-a-hanzi-clip-19)" d="M 2486.0 667.5 L 2524.0 614.5 L 2462.0 403.5 L 2402.0 278.5 L 2346.0 187.5 L 2277.0 110.5 L 2193.0 40.5 L 2122.0 -2.5 " fill="none" id="make-me-a-hanzi-animation-19" stroke-dasharray="954 1908" stroke-linecap="round"></path>

      <clipPath id="make-me-a-hanzi-clip-20">
      <path d="M 2491.0 385.5 L 2548.0 286.5 L 2596.0 207.5 Q 2610.0 182.5 2633.0 148.5 L 2678.0 88.5 L 2722.0 36.5 Q 2751.0 3.5 2787.0 -3.5 Q 2824.0 -10.5 2912.0 -2.5 L 2956.0 2.5 L 2989.0 4.5 L 2999.0 7.5 Q 3009.0 7.5 3007.0 15.5 Q 3008.0 21.5 2998.0 26.5 L 2974.0 34.5 L 2911.0 63.5 Q 2811.0 110.5 2712.0 190.5 Q 2650.0 239.5 2575.0 336.5 L 2506.0 428.5 C 2488.0 452.5 2476.0 411.5 2491.0 385.5 Z" fill="lightgray"></path>
      </clipPath>
      <path clip-path="url(#make-me-a-hanzi-clip-20)" d="M 2507.0 420.5 L 2512.0 387.5 L 2629.0 219.5 L 2703.0 135.5 L 2771.0 72.5 L 2796.0 56.5 L 2830.0 45.5 L 2998.0 16.5 " fill="none" id="make-me-a-hanzi-animation-20" stroke-dasharray="807 1614" stroke-linecap="round"></path>

</g>
</svg>
